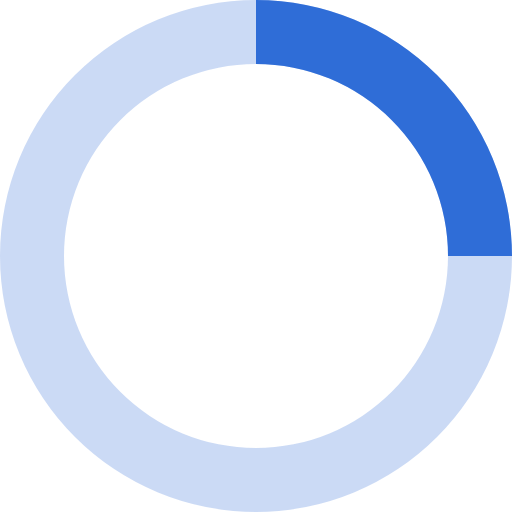
t = 0.00 s
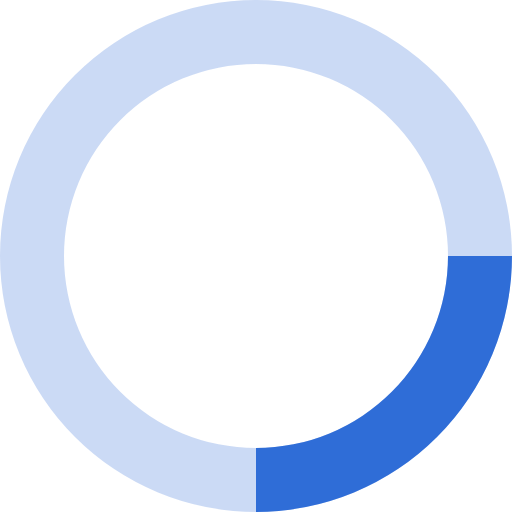
t = 0.20 s
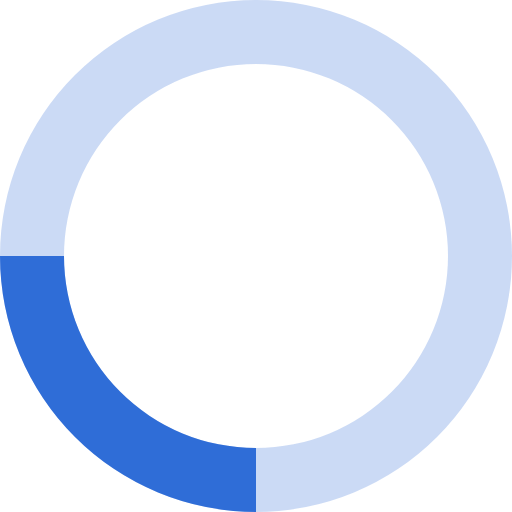
t = 0.40 s
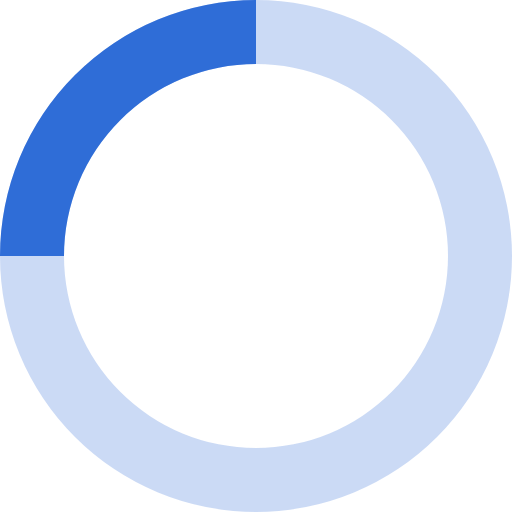
t = 0.60 s

The animated SVG that drew these frames (rendered in a browser with its animation timeline set to each time). Animation: 1 SMIL element (animateTransform=1); one cycle of 0.80 s, repeats indefinitely.

<svg xmlns="http://www.w3.org/2000/svg" viewBox="0 0 32 32" width="48" height="48" fill="#2f6dd7">
  <path opacity=".25" d="M16 0 A16 16 0 0 0 16 32 A16 16 0 0 0 16 0 M16 4 A12 12 0 0 1 16 28 A12 12 0 0 1 16 4"/>
  <path d="M16 0 A16 16 0 0 1 32 16 L28 16 A12 12 0 0 0 16 4z">
    <animateTransform attributeName="transform" type="rotate" from="0 16 16" to="360 16 16" dur="0.8s" repeatCount="indefinite" />
  </path>
</svg>
